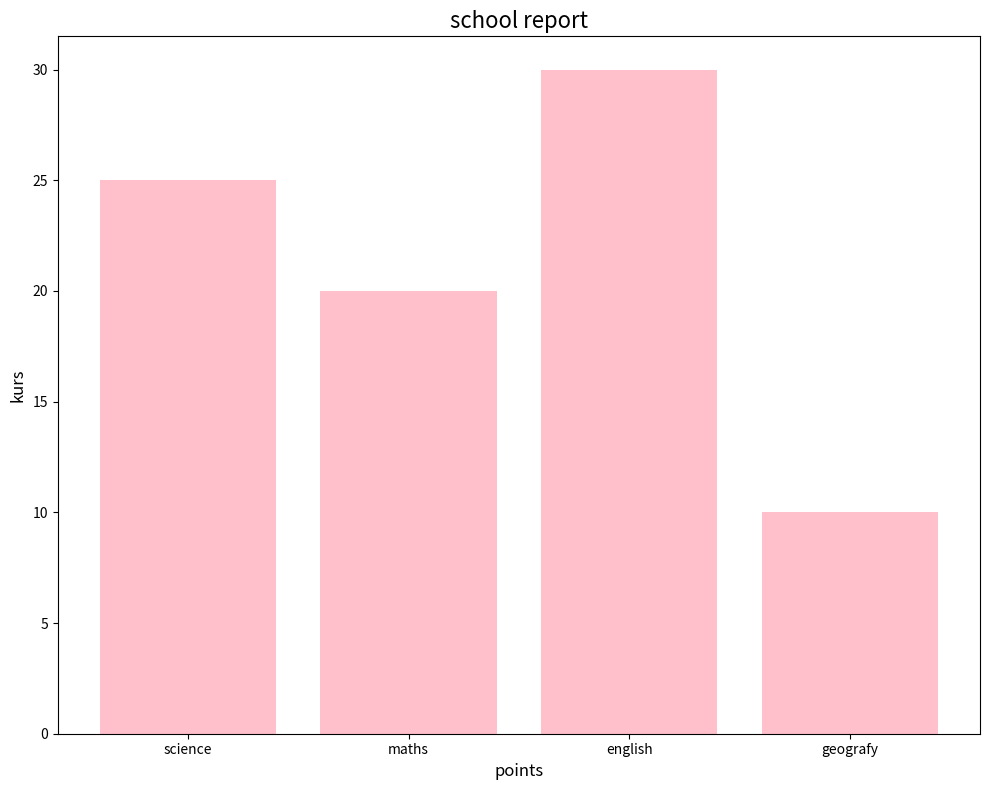

This figure's Python source:
import matplotlib.pyplot as plt

kurs = ["science",
     "maths",
     "english",
     "geografy"]
points = [25, 20, 30, 10,]

plt.figure(figsize=(10, 8))
plt.bar(kurs, points, color="pink")

plt.xlabel("points", fontsize=12)
plt.ylabel("kurs", fontsize=12)
plt.title("school report", fontsize=16)
plt.tight_layout()

plt.show()